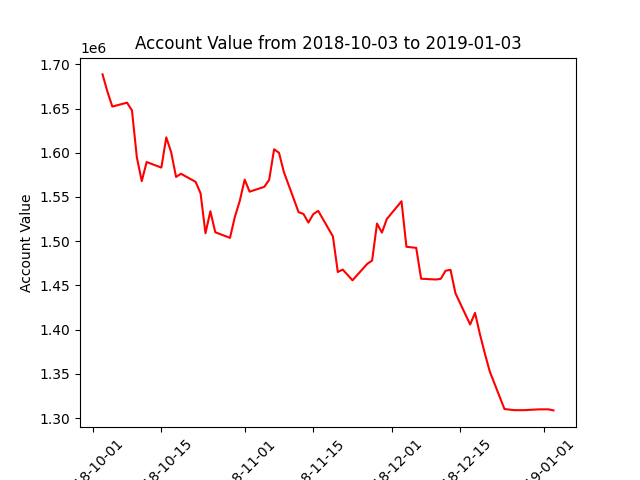

The file beside this chart, header and first rows:
datadate, account_value
20181003, 1688576
20181004, 1668982
20181005, 1652192
20181008, 1656612
20181009, 1647836
20181010, 1594695
20181011, 1567903
20181012, 1589498
20181015, 1583181
20181016, 1617381
20181017, 1600636
20181018, 1572589
20181019, 1576212
20181022, 1567011
20181023, 1554085
20181024, 1508907
20181025, 1533853
20181026, 1510081
20181029, 1503703
20181030, 1527496
20181031, 1545561
20181101, 1569577
20181102, 1555955
20181105, 1561435
20181106, 1569402
20181107, 1603884
20181108, 1599942
20181109, 1578112
20181112, 1532789
20181113, 1530721
20181114, 1520997
20181115, 1530568
20181116, 1534268
20181119, 1505333
20181120, 1465112
20181121, 1467862
20181123, 1455737
20181126, 1474270
20181127, 1478095
20181128, 1519925
20181129, 1509674
20181130, 1525009
20181203, 1545112
20181204, 1493654
20181206, 1492392
20181207, 1457512
20181210, 1456637
20181211, 1457378
20181212, 1466609
20181213, 1467597
20181214, 1441173
20181217, 1405749
20181218, 1418900
20181219, 1394676
20181220, 1373065
20181221, 1352699
20181224, 1310181
20181226, 1308871
20181227, 1308871
20181228, 1308871
... 3 more rows
